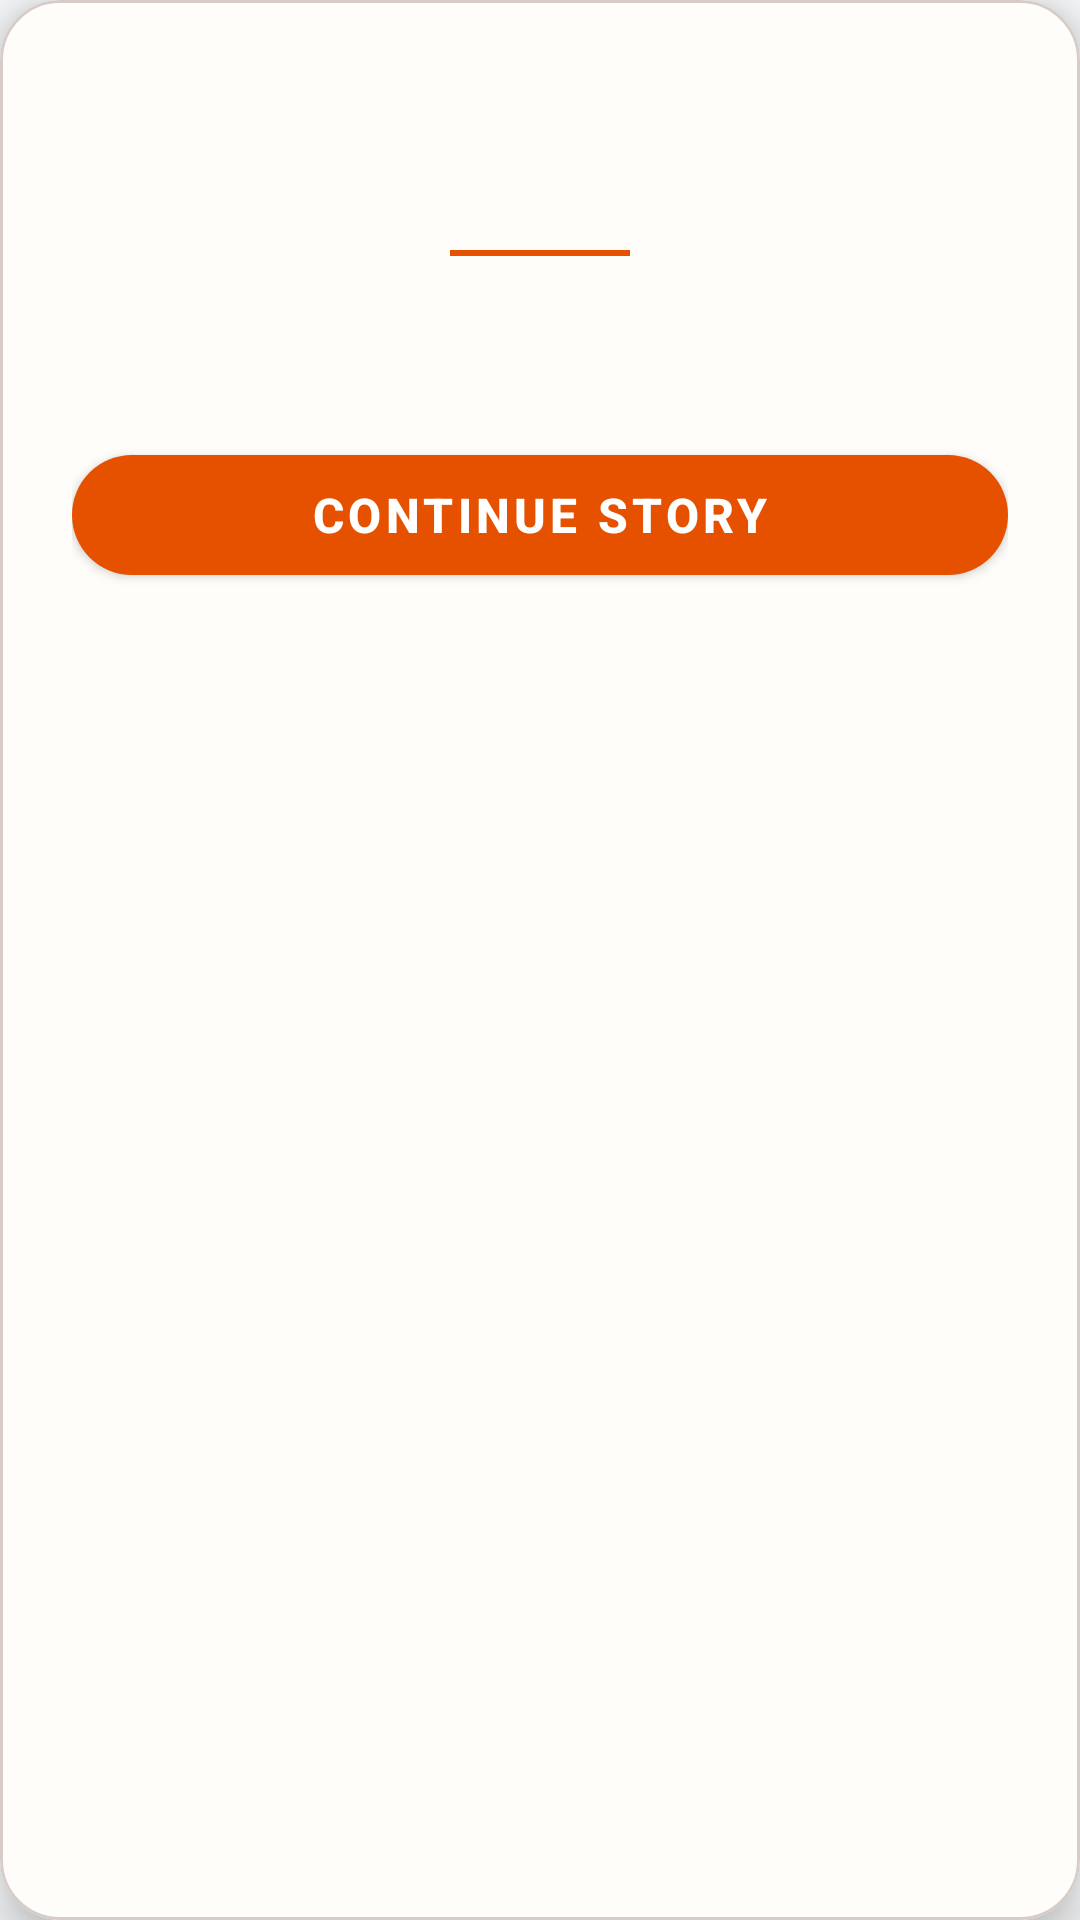

Produce the Android XML layout that renders to this screen, including the resource entries it uses.
<!-- AndroidManifest.xml: application theme Theme.ColorStory -->
<!-- res/layout/dialog_story.xml -->
<?xml version="1.0" encoding="utf-8"?>
<com.google.android.material.card.MaterialCardView
    xmlns:android="http://schemas.android.com/apk/res/android"
    xmlns:app="http://schemas.android.com/apk/res-auto"
    xmlns:tools="http://schemas.android.com/tools"
    android:layout_width="match_parent"
    android:layout_height="wrap_content"
    android:layout_margin="24dp"
    app:cardCornerRadius="20dp"
    app:cardElevation="10dp"
    app:cardBackgroundColor="@color/story_parchment"
    app:strokeColor="@color/story_border"
    app:strokeWidth="1dp">

    <LinearLayout
        android:layout_width="match_parent"
        android:layout_height="wrap_content"
        android:orientation="vertical"
        android:padding="24dp"
        android:gravity="center_horizontal">

        
        <TextView
            android:id="@+id/tvStoryChapter"
            android:layout_width="wrap_content"
            android:layout_height="wrap_content"
            android:textColor="@color/primary"
            android:textSize="12sp"
            android:textStyle="bold"
            android:letterSpacing="0.1"
            android:textAllCaps="true"
            tools:text="CHAPTER 1" />

        
        <TextView
            android:id="@+id/tvStoryTitle"
            android:layout_width="wrap_content"
            android:layout_height="wrap_content"
            android:layout_marginTop="4dp"
            android:textColor="@color/text_main"
            android:textSize="20sp"
            android:textStyle="bold"
            tools:text="The Village Bakery" />

        
        <View
            android:layout_width="60dp"
            android:layout_height="2dp"
            android:layout_marginTop="12dp"
            android:layout_marginBottom="16dp"
            android:background="@color/primary" />

        
        <TextView
            android:id="@+id/tvStoryBody"
            android:layout_width="match_parent"
            android:layout_height="wrap_content"
            android:textColor="@color/text_main"
            android:textSize="15sp"
            android:lineSpacingExtra="4dp"
            android:gravity="center"
            tools:text="In the quiet heart of the old kingdom, the warmth of the baker's hearth brings life to the cobblestone streets..." />

        
        <com.google.android.material.button.MaterialButton
            android:id="@+id/btnStoryAction"
            android:layout_width="match_parent"
            android:layout_height="52dp"
            android:layout_marginTop="24dp"
            android:text="@string/continue_story"
            android:textColor="#FFFFFF"
            android:textSize="16sp"
            android:textStyle="bold"
            app:cornerRadius="26dp"
            app:backgroundTint="@color/primary" />

    </LinearLayout>

</com.google.android.material.card.MaterialCardView>
<!-- resources referenced by this layout -->
<resources>
  <color name="primary">#E65100</color>
  <color name="story_border">#D7CCC8</color>
  <color name="story_parchment">#FFFDF9</color>
  <color name="text_main">#212121</color>
  <string name="continue_story">Continue Story</string>
  <style name="Theme.ColorStory" parent="Theme.MaterialComponents.DayNight.NoActionBar">
          <item name="colorPrimary">@color/primary</item>
          <item name="colorPrimaryVariant">@color/primary_variant</item>
          <item name="colorSecondary">@color/secondary</item>
          <item name="android:statusBarColor">@color/primary_variant</item>
          <item name="android:navigationBarColor">#FFFFFF</item>
          <item name="android:windowBackground">@color/background_light</item>
      </style>
  <color name="primary_variant">#BF360C</color>
  <color name="secondary">#FFB300</color>
  <color name="background_light">#F8F9FA</color>
</resources>
